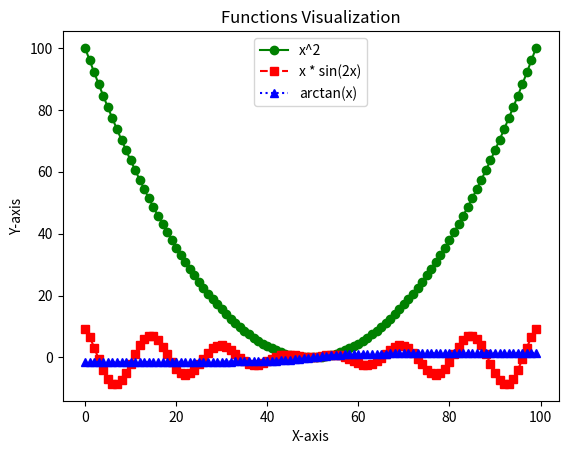

The script that saved this image:
import matplotlib.pyplot as plt
import numpy as np


def f1(x):
    return x ** 2


def f2(x):
    return x * np.sin(2 * x)


def f3(x):
    return np.arctan(x)


x = np.linspace(-10, 10, 100)
plt.plot(f1(x), label='x^2', color='green', linestyle='-', marker='o')
plt.plot(f2(x), label='x * sin(2x)', color='red', linestyle='--', marker='s')
plt.plot(f3(x), label='arctan(x)', color='blue', linestyle=':', marker='^')

plt.title('Functions Visualization')
plt.xlabel('X-axis')
plt.ylabel('Y-axis')
plt.legend()
plt.show()